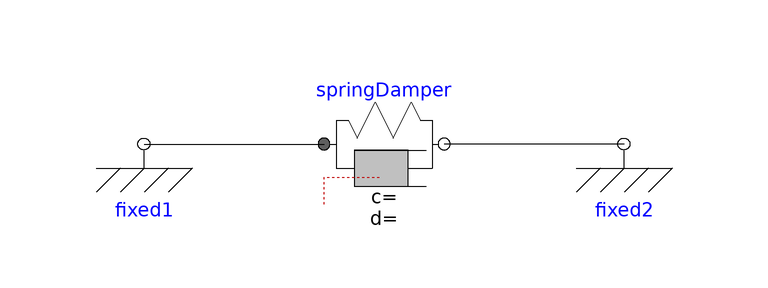

Above is the diagram view of the following Modelica model: its components placed by their Placement annotations and its connect equations drawn as lines.

model DegreesOfFreedom4
        .Modelica.Mechanics.Rotational.Components.SpringDamper springDamper annotation(Placement(transformation(extent = {{-10,-10},{10,10}})));
        .Modelica.Mechanics.Rotational.Components.Fixed fixed1 annotation(Placement(transformation(extent = {{-50,-10},{-30,10}})));
        .Modelica.Mechanics.Rotational.Components.Fixed fixed2 annotation(Placement(transformation(extent = {{30,-10},{50,10}})));
    equation
        connect(fixed1.flange,springDamper.flange_a) annotation(Line(points = {{-40,0},{-10,0}},color = {0,0,0},smooth = Smooth.None));
        connect(fixed2.flange,springDamper.flange_b) annotation(Line(points = {{40,0},{10,0}},color = {0,0,0},smooth = Smooth.None));
        annotation(Diagram(graphics));
    end DegreesOfFreedom4;